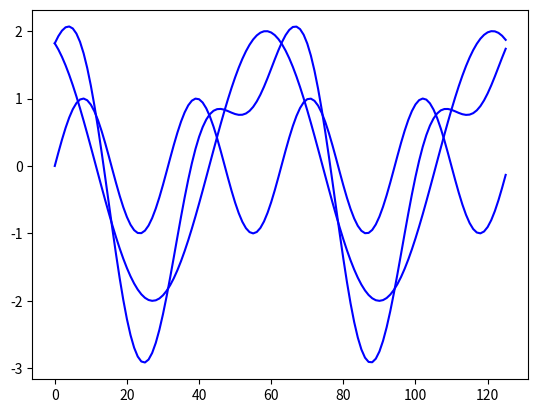

This figure's Python source:
import numpy as np
import matplotlib.pyplot as plt

#2 cycles increased amplitude, shifted
x = 2 * np.sin(np.arange(0,4*np.pi,.1)+2)
#4 cycles
y = np.sin(2 *np.arange(0,4*np.pi,.1))
#plot the 2 waves and their combination
plt.plot(x,'b')
plt.plot(y,'b')
plt.plot(x + y,'b')
plt.show()
